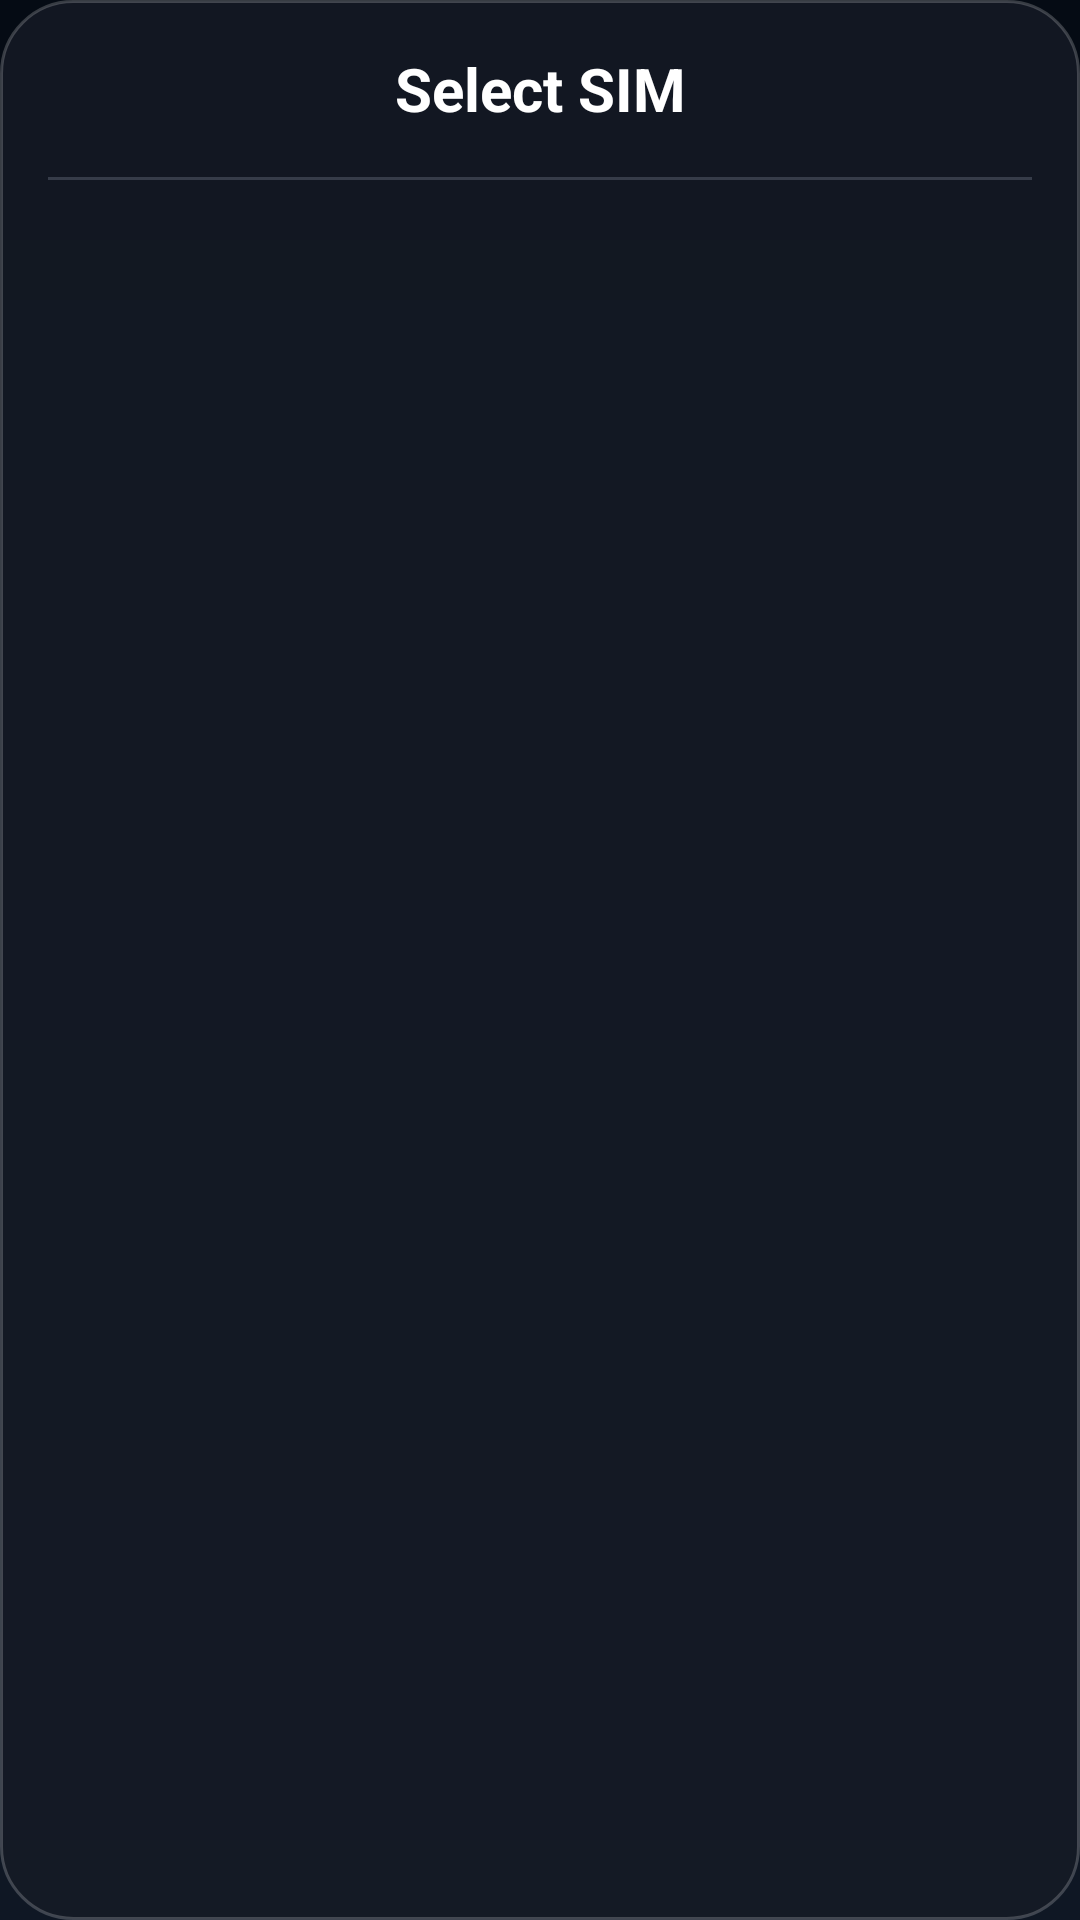

Reconstruct the res/layout file that produces this screen, plus the resources it refers to.
<!-- AndroidManifest.xml: application theme AppTheme -->
<!-- res/layout/bottom_sheet_sim_selection.xml -->
<?xml version="1.0" encoding="utf-8"?>
<LinearLayout xmlns:android="http://schemas.android.com/apk/res/android"
    xmlns:app="http://schemas.android.com/apk/res-auto"
    android:layout_width="match_parent"
    android:layout_height="wrap_content"
    android:orientation="vertical"
    android:background="@drawable/bg_card_glass"
    android:padding="16dp">

    
    <TextView
        android:id="@+id/titleText"
        android:layout_width="match_parent"
        android:layout_height="wrap_content"
        android:text="Select SIM"
        android:textSize="20sp"
        android:textStyle="bold"
        android:textColor="@color/text_primary"
        android:gravity="center"
        android:paddingBottom="16dp" />

    
    <View
        android:layout_width="match_parent"
        android:layout_height="1dp"
        android:background="@color/text_tertiary"
        android:alpha="0.3"
        android:layout_marginBottom="16dp" />

    
    <androidx.recyclerview.widget.RecyclerView
        android:id="@+id/simListRecyclerView"
        android:layout_width="match_parent"
        android:layout_height="wrap_content"
        android:clipToPadding="false"
        android:paddingBottom="8dp" />

    
    <TextView
        android:id="@+id/emptyStateText"
        android:layout_width="match_parent"
        android:layout_height="wrap_content"
        android:text="No SIM cards detected"
        android:textSize="16sp"
        android:textColor="@color/text_secondary"
        android:gravity="center"
        android:padding="32dp"
        android:visibility="gone" />

</LinearLayout>
<!-- resources referenced by this layout -->
<resources>
  <color name="text_primary">#FFFFFF</color>
  <color name="text_secondary">#E0E0E0</color>
  <color name="text_tertiary">#8A93A6</color>
  <!-- drawable bg_card_glass (drawable) -->
  <?xml version="1.0" encoding="utf-8"?>
  <shape xmlns:android="http://schemas.android.com/apk/res/android"
      android:shape="rectangle">
      <solid android:color="@color/surface_glass" />
      <corners android:radius="24dp" />
      <stroke
          android:width="1dp"
          android:color="@color/border_glass" />
  </shape>
  <style name="AppTheme" parent="Theme.MaterialComponents.DayNight.NoActionBar">
          <item name="colorPrimary">@color/primary_neon</item>
          <item name="colorPrimaryDark">@color/background_dark</item>
          <item name="colorAccent">@color/secondary_neon</item>
          <item name="colorSurface">@color/surface_dark</item>
          <item name="colorSecondary">@color/secondary_neon</item>
          <item name="colorOnSurface">@color/text_primary</item>
          
          
          <item name="android:statusBarColor">@android:color/transparent</item>
          <item name="android:navigationBarColor">@android:color/transparent</item>
          <item name="android:windowLightStatusBar">false</item>
          
           
           <item name="android:windowBackground">@drawable/splash_screen</item>
      </style>
  <color name="surface_glass">#CC161B26</color>
  <color name="border_glass">#33FFFFFF</color>
  <color name="primary_neon">#00F0FF</color>
  <color name="background_dark">#050B14</color>
  <color name="secondary_neon">#BC13FE</color>
  <color name="surface_dark">#161B26</color>
  <!-- drawable splash_screen (drawable) -->
  <?xml version="1.0" encoding="utf-8"?>
  <layer-list xmlns:android="http://schemas.android.com/apk/res/android">
      
      <item android:drawable="@drawable/bg_gradient_main" />
      
      
      <item>
          <bitmap
              android:gravity="center"
              android:src="@drawable/logo"
              android:tileMode="disabled" />
      </item>
  </layer-list>
  <!-- drawable bg_gradient_main (drawable) -->
  <?xml version="1.0" encoding="utf-8"?>
  <shape xmlns:android="http://schemas.android.com/apk/res/android"
      android:shape="rectangle">
      <gradient
          android:angle="270"
          android:startColor="@color/background_gradient_start"
          android:endColor="@color/background_gradient_end"
          android:type="linear" />
  </shape>
  <color name="background_gradient_start">#050B14</color>
  <color name="background_gradient_end">#0F1724</color>
</resources>
